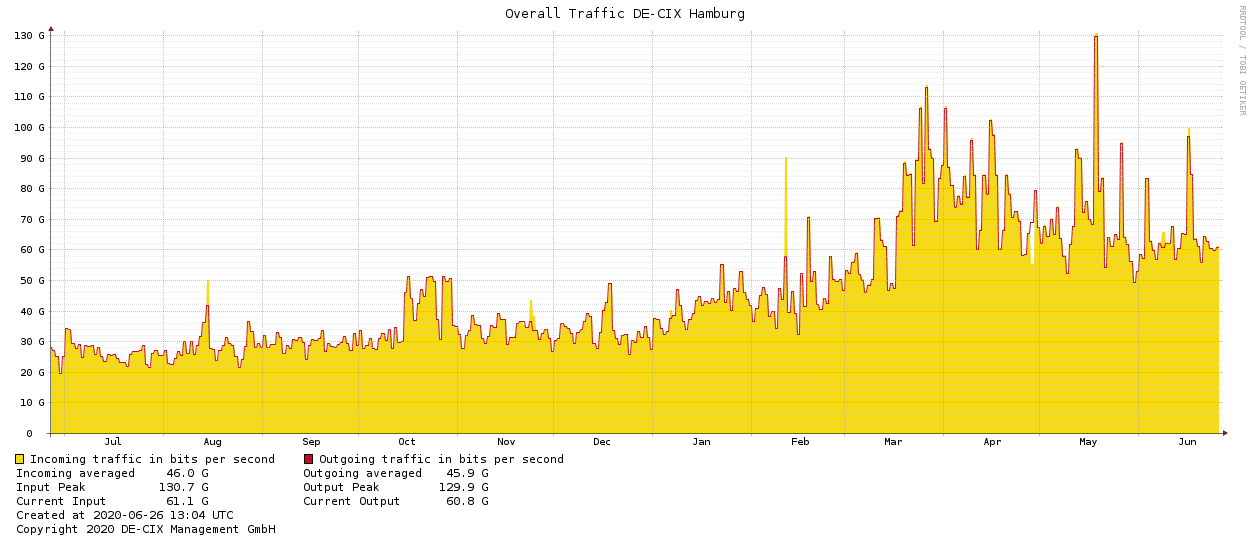

Values plotted in this chart, from the file beside it:
2, 20.261;30.06.2019
3, 22.566;01.07.2019
4, 26.961;02.07.2019
5, 31.357;03.07.2019
6, 29.99;04.07.2019
7, 28.623;05.07.2019
8, 27.256;06.07.2019
9, 25.387;07.07.2019
10, 25.477;08.07.2019
11, 26.834;09.07.2019
12, 26.834;10.07.2019
13, 26.593;11.07.2019
14, 26.111;12.07.2019
15, 25.628;13.07.2019
16, 23.698;14.07.2019
17, 22.131;15.07.2019
18, 23.095;16.07.2019
19, 23.518;17.07.2019
20, 23.518;18.07.2019
21, 23.104;19.07.2019
22, 22.001;20.07.2019
23, 21.504;21.07.2019
24, 23.626;22.07.2019
25, 24.724;23.07.2019
26, 25.206;24.07.2019
27, 25.688;25.07.2019
28, 26.171;26.07.2019
29, 24.332;27.07.2019
30, 22.161;28.07.2019
31, 21.889;29.07.2019
32, 24.784;30.07.2019
33, 25.327;31.07.2019
34, 25.327;01.08.2019
35, 25.327;02.08.2019
36, 23.503;03.08.2019
37, 22.237;04.08.2019
38, 22.757;05.08.2019
39, 23.276;06.08.2019
40, 23.796;07.08.2019
41, 24.528;08.08.2019
42, 25.613;09.08.2019
43, 26.698;10.08.2019
44, 26.307;11.08.2019
45, 25.704;12.08.2019
46, 26.975;13.08.2019
47, 31.37;14.08.2019
48, 35.765;15.08.2019
49, 30.452;16.08.2019
50, 24.767;17.08.2019
51, 23.388;18.08.2019
52, 23.542;19.08.2019
53, 25.664;20.08.2019
54, 28.04;21.08.2019
55, 28.442;22.08.2019
56, 27.638;23.08.2019
57, 25.266;24.08.2019
58, 22.372;25.08.2019
59, 22.327;26.08.2019
60, 24.497;27.08.2019
61, 27.035;28.08.2019
62, 33.347;29.08.2019
... 301 more rows
